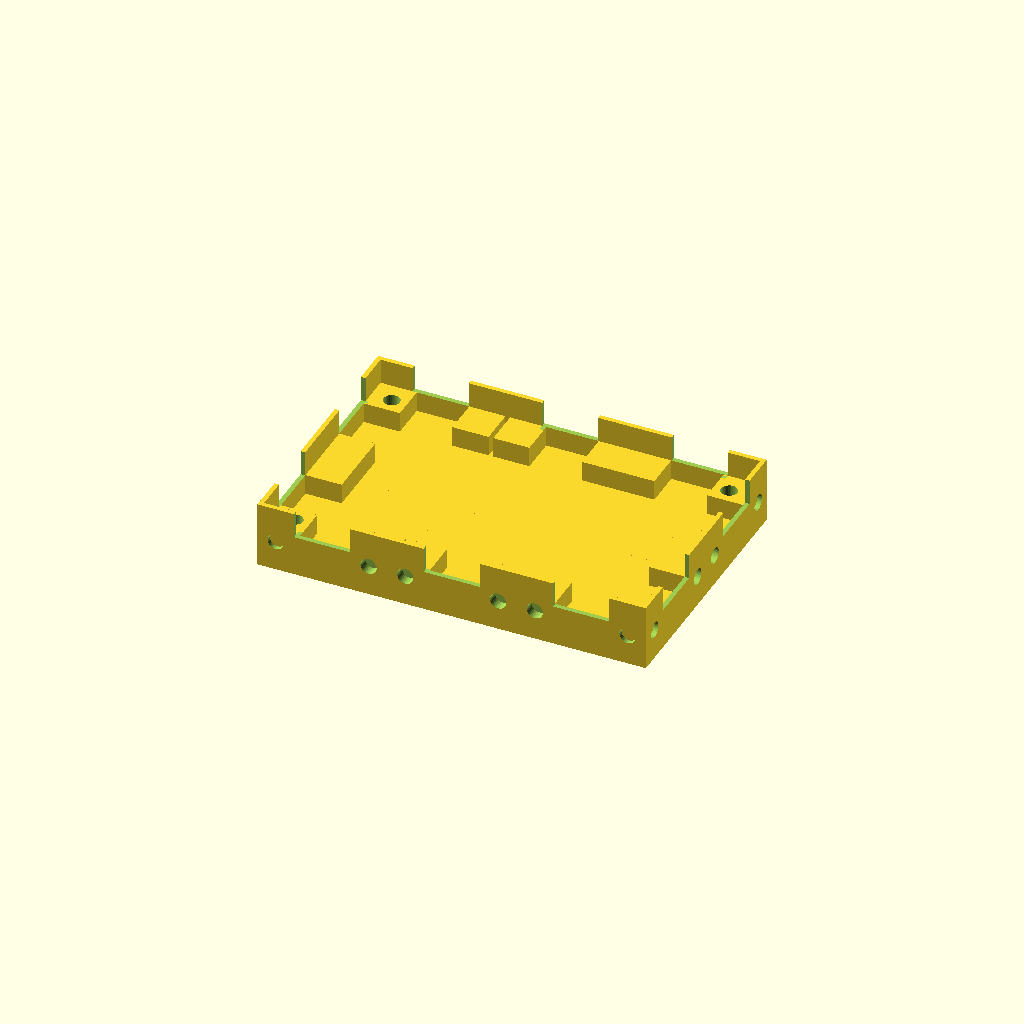
Cell 1: rendered with the file's own defaults.
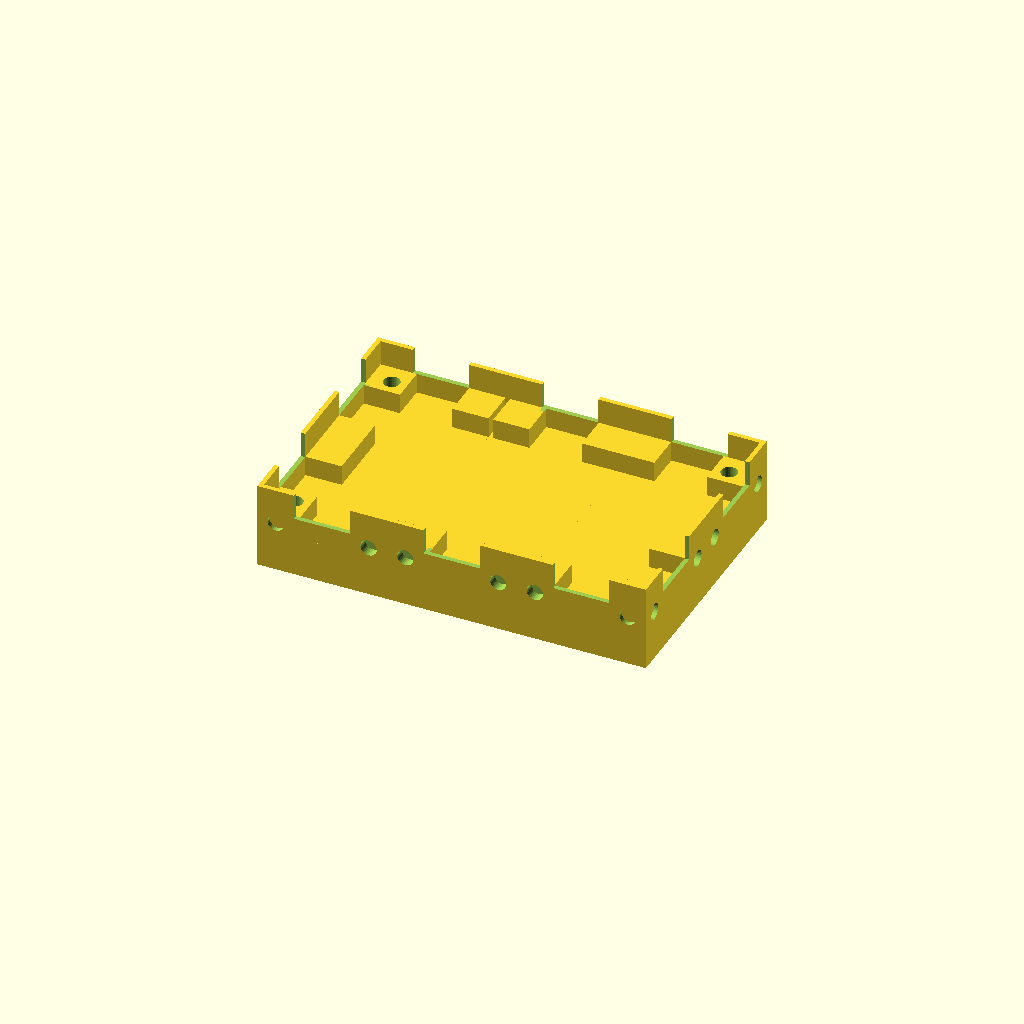
Cell 2: the same model with base = 8.
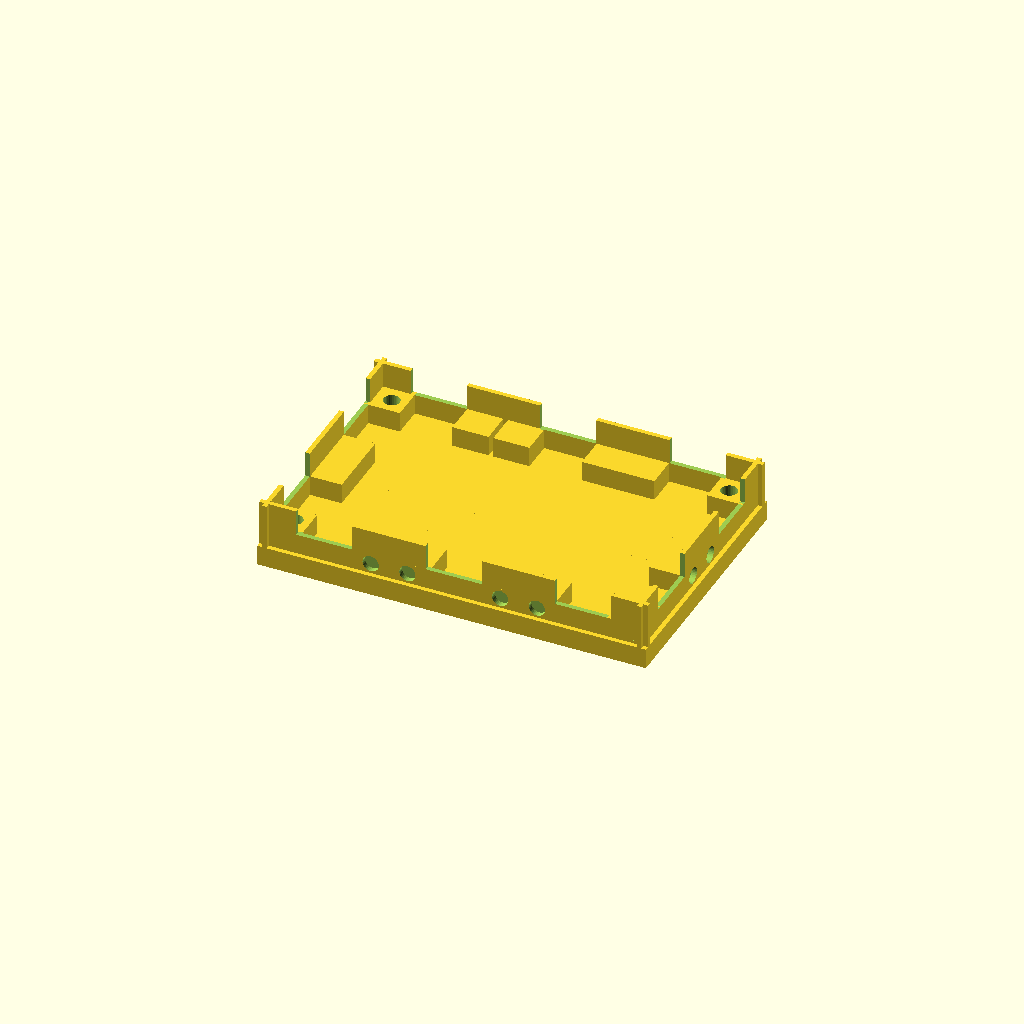
Cell 3: the same model with wall_height = 1.8.
One fixed orthographic camera (rotation 55°, 0°, 25°; colour scheme Cornfield) for every cell.
Source of the model, Macropad/CAD/Bottom.scad:
base = 4;
wall_height = 0.9;







module corner_base(){
    cube([25.4,25.4,base],center = false);
    rotate([0,0,270]){
        translate([0,0,0]){
            mirror([1,0,0]){
                difference(){
        union(){
            
            translate([0,25.4-wall_height,base])
                cube([25.4,0.9,9]);
            translate([0,17.4,base])
                    cube([7.1,7.1,4],center = false);
            
            difference(){
                translate([17.4,17.4,base])
                    cube([7.1,7.1,4],center = false);
                translate([20.4,20.4,base+2.5])
                    cylinder(h = 5, r = 1.6,center = true,$fn = 32  );
            }
        }
        translate([25.4/2 - 11/2,25.4-2,base+4])
            cube([11,5,10]);
        translate([3.6,24.9,base+2]){
            rotate([90,0,0])
            cylinder(h=3,r=1.6,center = true,$fn = 32);
    }
        translate([21.8,24.9,base+2]){
            rotate([90,0,0])
                cylinder(h=3,r=1.6,center = true,$fn = 32);
    }
    }   
                
            }
            
    }      
        
    }

    difference(){
        union(){
            
            translate([0,25.4-wall_height,base])
                cube([25.4,0.9,9]);
            translate([0,17.4,base])
                    cube([7.1,7.1,4],center = false);
            
            difference(){
                translate([17.4,17.4,base])
                    cube([7.1,7.1,4],center = false);
                translate([20.4,20.4,base+2.5])
                    cylinder(h = 5, r = 1.6,center = true,$fn = 32  );
            }
        }
        translate([25.4/2 - 11/2,25.4-2,base+4])
            cube([11,5,10]);
        translate([3.6,24.9,base+2]){
            rotate([90,0,0])
            cylinder(h=3,r=1.6,center = true,$fn = 32);
    }
        translate([21.8,24.9,base+2]){
            rotate([90,0,0])
                cylinder(h=3,r=1.6,center = true,$fn = 32);
    }
    }   
}
















module edge_base(){
    translate([-25.4,0,0]){

        cube([25.4,25.4,base],center = false);
        

        difference(){
            union(){
                
                translate([0,25.4-wall_height,base])
                    cube([25.4,0.9,9]);
                translate([0,17.4,base])
                        cube([7.1,7.1,4],center = false);
                
                difference(){
                    translate([17.4,17.4,base])
                        cube([7.1,7.1,4],center = false);
                    
                }
            }
            translate([25.4/2 - 11/2,25.4-2,base+4])
                cube([11,5,10]);
            translate([3.6,24.9,base+2]){
                rotate([90,0,0])
                cylinder(h=3,r=1.6,center = true,$fn = 32);
        }
            translate([21.8,24.9,base+2]){
                rotate([90,0,0])
                    cylinder(h=3,r=1.6,center = true,$fn = 32);
        }
        }
    }

}








module corner_top(){
    difference(){
        union(){
            translate([18.4,18.4,10]){
                cube([6.1,6.1,3]);
            }
            translate([0,0,9+base]){
                cube([25.4,25.4,2]);
            }
        }
        
        
        translate([20.4,20.4,12.5])
            cylinder(h = 15, r = 1.6,center = true,$fn = 32  );

    }
}
















rotate([0,0,90]){
    corner_base();
}

rotate([0,0,180]){
    corner_base();
}

    translate([25.4,0,0]){
    rotate([0,0,270]){
        corner_base();
    }

    rotate([0,0,0]){
        corner_base();
    }
}
rotate([0,0,180]){
    edge_base();
}
mirror([0,1,0]){
    rotate([0,0,180]){
        edge_base();
    }
}
Customizer parameters (derived from the source; name, type, default, range or options):
base: number, default 4
wall_height: number, default 0.9
